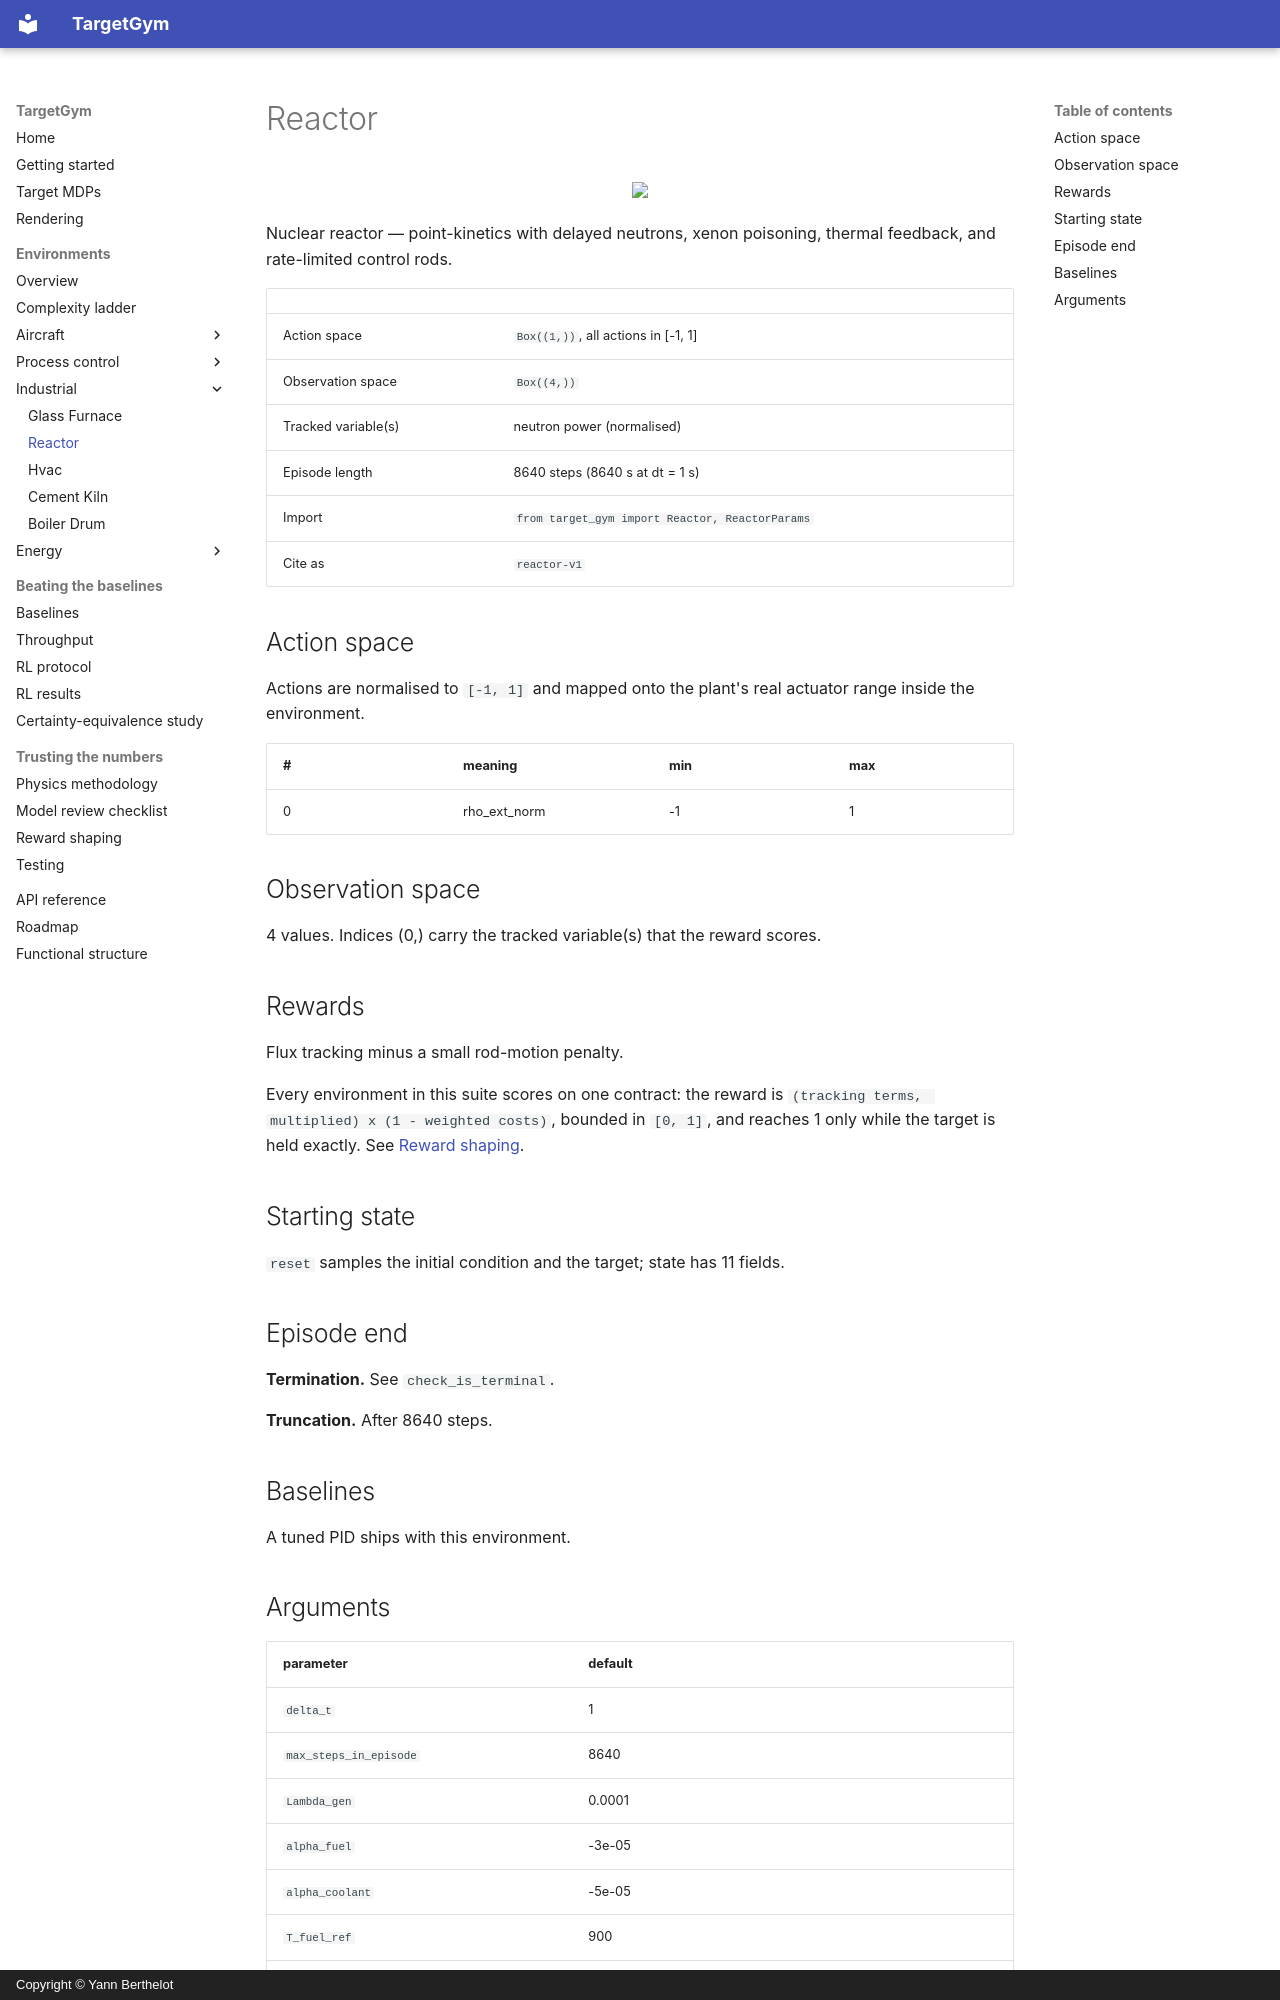

repository: YannBerthelot/PlaneEnv · page: environments/reactor/index.html · generator: mkdocs · copyright: Copyright © Yann Berthelot

# Reactor

<p align="center"><img src="../../videos/reactor/pid_output.gif" width="480px"/></p>

Nuclear reactor — point-kinetics with delayed neutrons, xenon poisoning, thermal feedback, and rate-limited control rods.

| | |
|---|---|
| Action space | `Box((1,))`, all actions in [-1, 1] |
| Observation space | `Box((4,))` |
| Tracked variable(s) | neutron power (normalised) |
| Episode length | 8640 steps (8640 s at dt = 1 s) |
| Import | `from target_gym import Reactor, ReactorParams` |
| Cite as | `reactor-v1` |

## Action space

Actions are normalised to `[-1, 1]` and mapped onto the plant's real
actuator range inside the environment.

| # | meaning | min | max |
|---|---|---|---|
| 0 | rho_ext_norm | -1 | 1 |

## Observation space

4 values. Indices (0,) carry the tracked variable(s) that the
reward scores.

## Rewards

Flux tracking minus a small rod-motion penalty.

Every environment in this suite scores on one contract: the reward is
`(tracking terms, multiplied) x (1 - weighted costs)`, bounded in
`[0, 1]`, and reaches 1 only while the target is held exactly. See
[Reward shaping](../reward-shaping.md).

## Starting state

`reset` samples the initial condition and the target; state has 11 fields.

## Episode end

**Termination.** See `check_is_terminal`.

**Truncation.** After 8640 steps.

## Baselines

A tuned PID ships with this environment.
